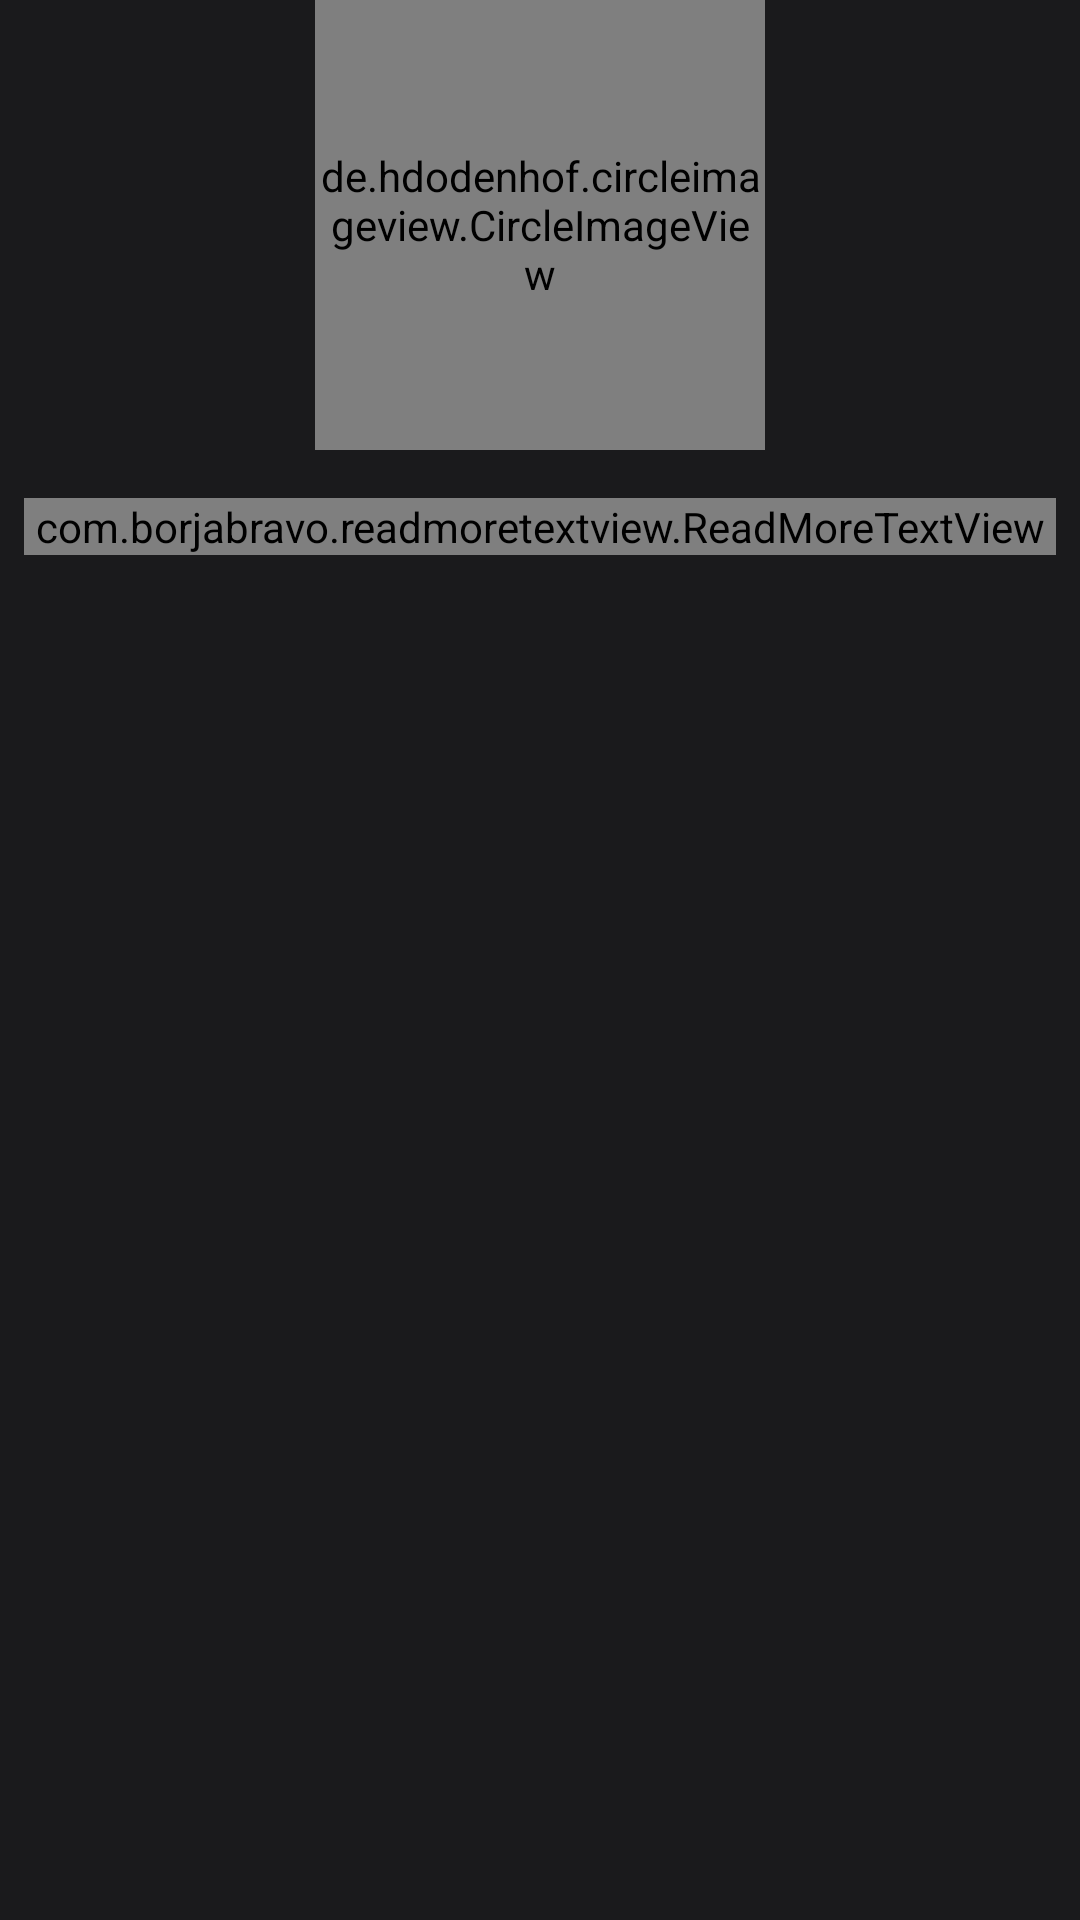

Write the Android layout XML for this screen, with the resource values it uses.
<!-- AndroidManifest.xml: application theme AppTheme -->
<!-- res/layout/content_cast_detail.xml -->
<?xml version="1.0" encoding="utf-8"?>
<android.support.constraint.ConstraintLayout xmlns:android="http://schemas.android.com/apk/res/android"
    android:layout_width="match_parent"
    android:layout_height="match_parent"
    xmlns:app="http://schemas.android.com/apk/res-auto"
    xmlns:tools="http://schemas.android.com/tools"
    android:background="@color/colorBackground"
    android:id="@+id/contentCl">

    <de.hdodenhof.circleimageview.CircleImageView
        android:id="@+id/profileIv"
        android:layout_width="150dp"
        android:layout_height="150dp"
        android:layout_marginEnd="8dp"
        android:layout_marginStart="8dp"
        android:src="@mipmap/ic_launcher"
        app:layout_constraintEnd_toEndOf="parent"
        app:layout_constraintStart_toStartOf="parent"
        app:layout_constraintTop_toTopOf="parent" />


    <TextView
        android:id="@+id/birthDeathdayTv"
        android:layout_width="wrap_content"
        android:layout_height="wrap_content"
        android:layout_marginEnd="8dp"
        android:layout_marginStart="8dp"
        android:layout_marginTop="8dp"
        android:fontFamily="@font/play_regular"
        android:text="@string/birth_death_day"
        android:textColor="@color/white"
        android:textSize="16sp"
        android:visibility="gone"
        app:layout_constraintEnd_toEndOf="parent"
        app:layout_constraintStart_toStartOf="parent"
        app:layout_constraintTop_toBottomOf="@+id/profileIv"
        tools:text="1982-05-01 - "
        tools:visibility="visible" />

    <TextView
        android:id="@+id/placeOfBirthTv"
        android:layout_width="wrap_content"
        android:layout_height="wrap_content"
        android:layout_marginEnd="8dp"
        android:layout_marginStart="8dp"
        android:layout_marginTop="8dp"
        android:fontFamily="@font/play_regular"
        tools:text="New York, USA"
        android:textColor="@color/white"
        android:visibility="gone"
        app:layout_constraintEnd_toEndOf="parent"
        app:layout_constraintStart_toStartOf="parent"
        app:layout_constraintTop_toBottomOf="@+id/birthDeathdayTv"
        tools:visibility="visible"
        android:gravity="center"/>

    <LinearLayout
        android:layout_width="0dp"
        android:layout_height="wrap_content"
        android:orientation="horizontal"
        app:layout_constraintEnd_toEndOf="parent"
        app:layout_constraintStart_toStartOf="parent"
        android:gravity="center_horizontal"
        app:layout_constraintTop_toBottomOf="@+id/placeOfBirthTv"
        android:id="@+id/socialContentLl">

        <ImageView
            android:id="@+id/twitterIconIv"
            android:layout_width="wrap_content"
            android:layout_height="wrap_content"
            android:layout_marginStart="8dp"
            android:layout_marginTop="16dp"
            android:visibility="gone"
            app:layout_constraintEnd_toStartOf="@+id/facebookIconIv"
            app:layout_constraintHorizontal_bias="0.5"
            app:layout_constraintHorizontal_chainStyle="packed"
            app:layout_constraintStart_toStartOf="parent"
            app:layout_constraintTop_toBottomOf="@+id/placeOfBirthTv"
            app:srcCompat="@drawable/ic_twitter"
            tools:visibility="visible"
            android:contentDescription="@string/twitter_profile_content_description"/>

        <ImageView
            android:id="@+id/facebookIconIv"
            android:layout_width="wrap_content"
            android:layout_height="wrap_content"
            android:layout_marginStart="16dp"
            android:layout_marginTop="16dp"
            android:visibility="gone"
            app:layout_constraintEnd_toStartOf="@+id/instagramIconIv"
            app:layout_constraintHorizontal_bias="0.5"
            app:layout_constraintStart_toEndOf="@+id/twitterIconIv"
            app:layout_constraintTop_toBottomOf="@+id/placeOfBirthTv"
            app:srcCompat="@drawable/ic_facebook"
            tools:visibility="visible"
            android:contentDescription="@string/facebook_profile_content_description"/>

        <ImageView
            android:id="@+id/instagramIconIv"
            android:layout_width="wrap_content"
            android:layout_height="wrap_content"
            android:layout_marginEnd="8dp"
            android:layout_marginStart="16dp"
            android:layout_marginTop="16dp"
            android:visibility="gone"
            app:layout_constraintEnd_toEndOf="parent"
            app:layout_constraintStart_toEndOf="@+id/facebookIconIv"
            app:layout_constraintTop_toBottomOf="@+id/placeOfBirthTv"
            app:srcCompat="@drawable/ic_instagram"
            tools:visibility="visible"
            android:contentDescription="@string/instagram_profile_content_description"/>

    </LinearLayout>



    <com.borjabravo.readmoretextview.ReadMoreTextView
        android:id="@+id/bioTv"
        android:layout_width="0dp"
        android:layout_height="wrap_content"
        android:layout_marginEnd="8dp"
        android:layout_marginStart="8dp"
        android:layout_marginTop="16dp"
        android:fontFamily="@font/play_regular"
        android:textColor="@color/white"
        android:textSize="15sp"
        app:layout_constraintEnd_toEndOf="parent"
        app:layout_constraintStart_toStartOf="parent"
        app:layout_constraintTop_toBottomOf="@+id/socialContentLl"
        app:trimLines="15"
        app:trimMode="trimModeLength"
        tools:text="@tools:sample/lorem" />

    <Button
        android:id="@+id/taggedImagesBtn"
        style="@style/Widget.AppCompat.Button"
        android:layout_width="wrap_content"
        android:layout_height="wrap_content"
        android:layout_marginEnd="16dp"
        android:layout_marginStart="16dp"
        android:layout_marginTop="8dp"
        android:text="@string/tagged_images"
        app:layout_constraintEnd_toEndOf="parent"
        app:layout_constraintStart_toStartOf="parent"
        app:layout_constraintTop_toBottomOf="@+id/bioTv"
        android:visibility="gone"
        tools:visibility="visible"/>

</android.support.constraint.ConstraintLayout>
<!-- resources referenced by this layout -->
<resources>
  <color name="colorBackground">#1A1A1C</color>
  <color name="white">#ffffff</color>
  <!-- drawable ic_facebook (drawable) -->
  <vector android:height="24dp" android:viewportHeight="512.0"
      android:viewportWidth="512.0" android:width="24dp" xmlns:android="http://schemas.android.com/apk/res/android">
      <path android:fillColor="#1976D2" android:pathData="M448,0H64C28.7,0 0,28.7 0,64v384c0,35.3 28.7,64 64,64h384c35.3,0 64,-28.7 64,-64V64C512,28.7 483.3,0 448,0z"/>
      <path android:fillColor="#FAFAFA" android:pathData="M432,256h-80v-64c0,-17.7 14.3,-16 32,-16h32V96h-64l0,0c-53,0 -96,43 -96,96v64h-64v80h64v176h96V336h48L432,256z"/>
  </vector>
  <!-- drawable ic_instagram (drawable) -->
  <vector android:height="24dp" android:viewportHeight="512.0"
      android:viewportWidth="512.0" android:width="24dp" xmlns:android="http://schemas.android.com/apk/res/android">
      <path android:fillColor="#FFECD4" android:pathData="M512,162.9v302.5c0,25.6 -20.9,46.5 -46.5,46.5H46.5C20.9,512 0,491.1 0,465.5V162.9l256,-58.2L512,162.9z"/>
      <path android:fillColor="#A41010" android:pathData="M512,46.5v116.4H139.6L93.1,128l-46.5,34.9H0V46.5C0,20.9 20.9,0 46.5,0l46.5,34.9L139.6,0h325.8C491.1,0 512,20.9 512,46.5z"/>
      <path android:fillColor="#1D9DBD" android:pathData="M256,256m-128,0a128,128 0,1 1,256 0a128,128 0,1 1,-256 0"/>
      <path android:fillColor="#074761" android:pathData="M256,256m-81.5,0a81.5,81.5 0,1 1,162.9 0a81.5,81.5 0,1 1,-162.9 0"/>
      <path android:fillColor="#042431" android:pathData="M256,311.3c-14.8,0 -28.7,-5.7 -39.1,-16.2c-3.4,-3.4 -3.4,-8.9 0,-12.3c3.4,-3.4 8.9,-3.4 12.3,0c7.1,7.1 16.6,11.1 26.7,11.1s19.6,-3.9 26.7,-11.1c10.9,-10.9 14.1,-27.2 8.1,-41.5c-1.9,-4.4 0.2,-9.6 4.6,-11.4c4.4,-1.9 9.6,0.2 11.4,4.6c8.8,20.9 4.2,44.7 -11.8,60.6C284.7,305.5 270.8,311.3 256,311.3z"/>
      <path android:fillColor="#FFFFFF" android:pathData="M384,46.5h81.5v69.8h-81.5z"/>
      <path android:fillColor="#FC3737" android:pathData="M46.5,0h31v162.9h-31z"/>
      <path android:fillColor="#1D9DBD" android:pathData="M77.6,0h31v162.9h-31z"/>
      <path android:fillColor="#5ED6B4" android:pathData="M108.6,0h31v162.9h-31z"/>
  </vector>
  <!-- drawable ic_twitter (drawable) -->
  <vector android:height="24dp" android:viewportHeight="512.0"
      android:viewportWidth="512.0" android:width="24dp" xmlns:android="http://schemas.android.com/apk/res/android">
      <path android:fillColor="#03A9F4" android:pathData="M512,97.2c-19,8.4 -39.3,13.9 -60.5,16.6c21.8,-13 38.4,-33.4 46.2,-58c-20.3,12.1 -42.7,20.6 -66.6,25.4C411.9,60.7 384.4,48 354.5,48c-58.1,0 -104.9,47.2 -104.9,105c0,8.3 0.7,16.3 2.4,23.9c-87.3,-4.3 -164.5,-46.1 -216.4,-109.8c-9.1,15.7 -14.4,33.7 -14.4,53.1c0,36.4 18.7,68.6 46.6,87.2c-16.9,-0.3 -33.4,-5.2 -47.4,-12.9c0,0.3 0,0.7 0,1.2c0,51 36.4,93.4 84.1,103.1c-8.5,2.3 -17.9,3.5 -27.5,3.5c-6.7,0 -13.5,-0.4 -19.9,-1.8c13.6,41.6 52.2,72.1 98.1,73.1c-35.7,27.9 -81.1,44.8 -130.1,44.8c-8.6,0 -16.9,-0.4 -25.1,-1.4C46.5,446.9 101.6,464 161,464c193.2,0 298.8,-160 298.8,-298.7c0,-4.6 -0.2,-9.1 -0.4,-13.6C480.2,137 497.7,118.5 512,97.2z"/>
  </vector>
  <!-- mipmap ic_launcher: png bitmap (mipmap-hdpi, 2719 bytes) -->
  <string name="birth_death_day"><app:g id="birthday">%1$s</app:g> - <app:g id="deathday">%2$s</app:g></string>
  <string name="facebook_profile_content_description">Open facebook profile</string>
  <string name="instagram_profile_content_description">Open instagram profile</string>
  <string name="tagged_images">Tagged Images</string>
  <string name="twitter_profile_content_description">Open twitter profile</string>
  <style name="AppTheme" parent="Theme.AppCompat.Light.NoActionBar">
          
          <item name="colorPrimary">@color/colorPrimary</item>
          <item name="colorPrimaryDark">@color/colorPrimaryDark</item>
          <item name="colorAccent">@color/colorAccent</item>
      </style>
  <color name="colorPrimary">#212121</color>
  <color name="colorPrimaryDark">#000000</color>
  <color name="colorAccent">#01EB5C</color>
</resources>
